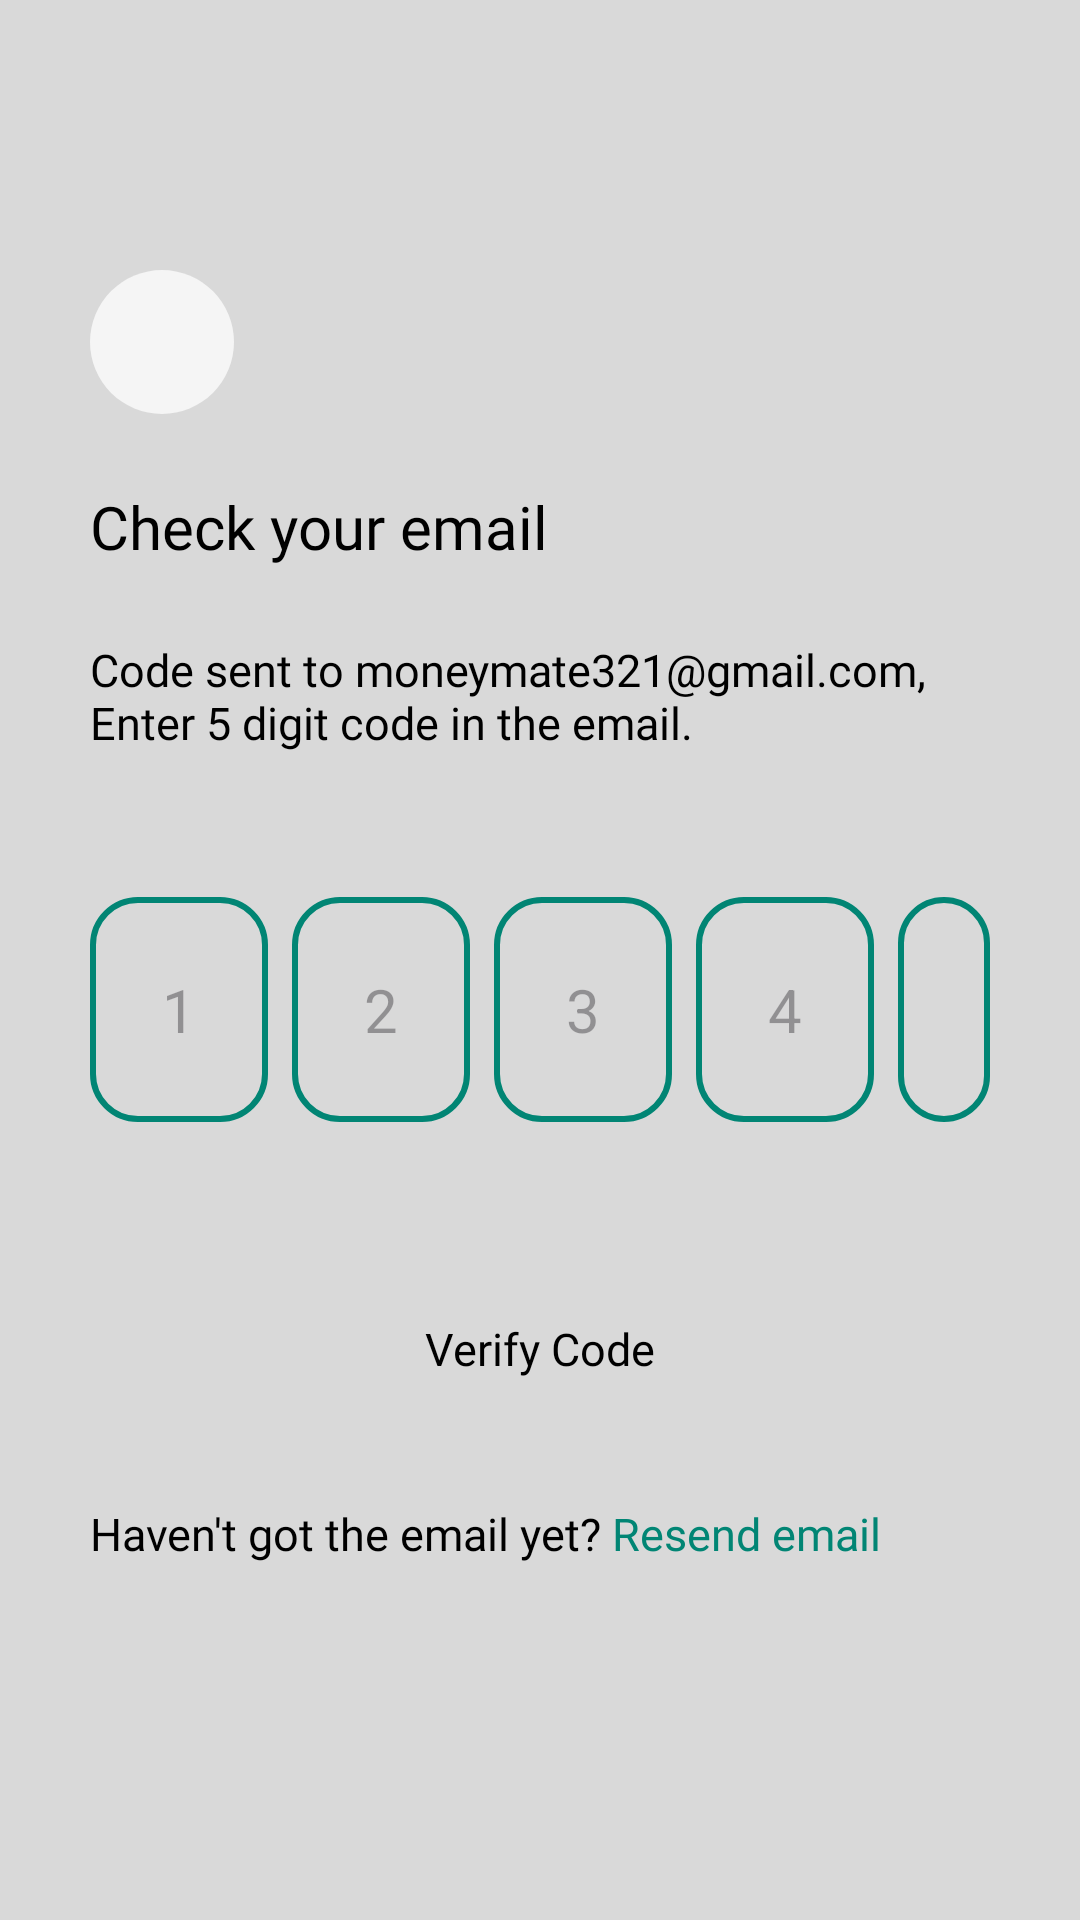

Write the Android layout XML for this screen, with the resource values it uses.
<!-- AndroidManifest.xml: application theme Theme.Moneymate -->
<!-- res/layout/activity_otp.xml -->
<?xml version="1.0" encoding="utf-8"?>
<RelativeLayout xmlns:android="http://schemas.android.com/apk/res/android"
    xmlns:tools="http://schemas.android.com/tools"
    android:layout_width="match_parent"
    android:layout_height="match_parent"
    xmlns:app="http://schemas.android.com/apk/res-auto"
    android:background="@color/backgroundColor"
    tools:context=".OtpActivity">

    
    <ImageButton
        android:id="@+id/backButton"
        android:layout_width="48dp"
        android:layout_height="48dp"
        android:layout_marginStart="30dp"
        android:layout_marginTop="90dp"
        android:layout_marginEnd="24dp"
        android:layout_marginBottom="24dp"
        android:background="@drawable/back_button_background"
        android:src="@drawable/ic_arrow_back"
        android:contentDescription="back"/>

    
    <TextView
        android:id="@+id/checkEmailTitle"
        android:layout_width="wrap_content"
        android:layout_height="wrap_content"
        android:layout_marginStart="30dp"
        android:text="Check your email"
        android:textColor="@color/black"
        android:textSize="20sp"
        android:fontFamily="@font/poppins_semibold"
        android:layout_below="@+id/backButton"
        android:layout_alignParentStart="true"
         />

    
    <TextView
        android:id="@+id/emailInfo"
        android:layout_width="wrap_content"
        android:layout_height="wrap_content"
        android:layout_marginStart="30dp"
        android:layout_marginTop="24dp"
        android:layout_marginEnd="30dp"
        android:text="Code sent to moneymate321@gmail.com, Enter 5 digit code in the email."
        android:fontFamily="@font/poppins_regular"
        android:textColor="#000000"
        android:textSize="15sp"
        android:layout_below="@id/checkEmailTitle"
        android:layout_alignParentStart="true"
        android:layout_alignParentEnd="true"
        android:layout_centerHorizontal="true"/>

    
    <LinearLayout
        android:id="@+id/otpLayout"
        android:layout_width="match_parent"
        android:layout_height="wrap_content"
        android:layout_below="@id/emailInfo"
        android:layout_centerHorizontal="true"
        android:layout_marginStart="30dp"
        android:layout_marginEnd="30dp"
        android:layout_marginTop="48dp"
        android:orientation="horizontal"
        android:gravity="center"
        android:textColor="#000000"
        android:textColorHint="#888888"
        android:textSize="15sp"
        android:fontFamily="@font/poppins_regular">

        <EditText
            android:id="@+id/otpDigit1"
            style="@style/OtpBoxStyle"
            android:hint="1"
            android:inputType="number"
            android:maxLength="1"
            android:autofillHints="sms_otp"/>

        <EditText
            android:id="@+id/otpDigit2"
            style="@style/OtpBoxStyle"
            android:layout_marginStart="8dp"
            android:hint="2"
            android:inputType="number"
            android:maxLength="1"
            android:autofillHints="sms_otp"/>

        <EditText
            android:id="@+id/otpDigit3"
            style="@style/OtpBoxStyle"
            android:layout_marginStart="8dp"
            android:hint="3"
            android:inputType="number"
            android:maxLength="1"
            android:autofillHints="sms_otp"/>

        <EditText
            android:id="@+id/otpDigit4"
            style="@style/OtpBoxStyle"
            android:layout_marginStart="8dp"
            android:hint="4"
            android:inputType="number"
            android:maxLength="1"
            android:autofillHints="sms_otp"/>

        <EditText
            android:id="@+id/otpDigit5"
            style="@style/OtpBoxStyle"
            android:layout_marginStart="8dp"
            android:hint="5"
            android:inputType="number"
            android:maxLength="1"
            android:autofillHints="sms_otp"/>
    </LinearLayout>

    
    <Button
        android:id="@+id/verifyCodeButton"
        android:layout_width="200dp"
        android:layout_height="55dp"
        android:layout_marginTop="48dp"
        android:padding="12dp"
        android:gravity="center"
        app:cornerRadius="15dp"
        android:text="Verify Code"
        android:fontFamily="@font/poppins_regular"
        android:backgroundTint="@color/primaryColor"
        android:textSize="15sp"
        android:textColor="#000"
        android:layout_centerHorizontal="true"
        android:layout_below="@id/otpLayout"/>


    

    <TextView
        android:id="@+id/resendEmailText"
        android:layout_width="wrap_content"
        android:layout_height="wrap_content"
        android:layout_marginStart="30dp"
        android:layout_marginTop="24dp"
        android:text="Haven't got the email yet? "
        android:fontFamily="@font/poppins_regular"
        android:backgroundTint="@color/primaryColor"
        android:textSize="15sp"
        android:textColor="#000"
        android:layout_alignParentStart="true"
        android:layout_below="@id/verifyCodeButton"
        />

    <TextView
        android:id="@+id/resendEmailLink"
        android:layout_width="wrap_content"
        android:layout_height="wrap_content"
        android:layout_marginTop="24dp"
        android:layout_toEndOf="@id/resendEmailText"
        android:text="Resend email"
        android:fontFamily="@font/poppins_regular"
        android:textSize="15sp"
        android:textColor="@color/primaryColor"
        android:layout_alignBaseline="@id/resendEmailText"
        android:layout_below="@+id/verifyCodeButton"
        />
</RelativeLayout>
<!-- resources referenced by this layout -->
<resources>
  <color name="backgroundColor">#D9D9D9</color>
  <color name="black">#FF000000</color>
  <color name="primaryColor">#018574</color>
  <!-- drawable back_button_background (drawable) -->
  <?xml version="1.0" encoding="utf-8"?>
  <shape xmlns:android="http://schemas.android.com/apk/res/android"
      android:shape="oval">
  
      <solid android:color="#F5F5F5"/> 
  
  </shape>
  <style name="OtpBoxStyle">
          <item name="android:layout_width">wrap_content</item>
          <item name="android:layout_height">wrap_content</item>
          <item name="android:padding">24dp</item>
          <item name="android:gravity">center</item>
          <item name="android:inputType">number</item>
          <item name="android:maxLength">1</item>
          <item name="android:textSize">20sp</item>
          <item name="android:background">@drawable/otp_box_background</item>
          <item name="android:textColor">#000000</item>
      </style>
  <style name="Theme.Moneymate" parent="Base.Theme.Moneymate" />
  <!-- drawable otp_box_background (drawable) -->
  <?xml version="1.0" encoding="utf-8"?>
  <shape xmlns:android="http://schemas.android.com/apk/res/android"
      android:shape="rectangle">
  
      <solid android:color="@android:color/transparent"/> 
  
      <stroke
          android:width="2dp"
          android:color="@color/primaryColor"/> 
  
      <corners android:radius="15dp"/> 
  </shape>
  <style name="Base.Theme.Moneymate" parent="Theme.Material3.DayNight.NoActionBar">
          
          <item name="buttonStyle">@style/CustomButton</item>
      </style>
</resources>
